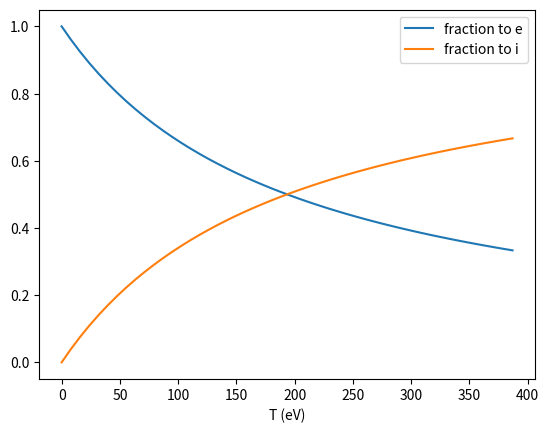
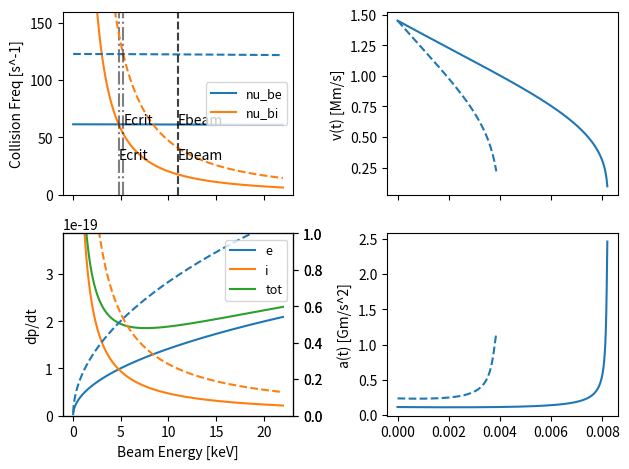

Python code for these plots, in order:
import matplotlib.pyplot as plt
import numpy as np

# constants
me = 9.10938e-31  # electron mass [kg]
mp = 1.67262e-27  # proton mass [kg]
qe = 1.60218e-19  # electron charge [C]
eps0 = 8.85419e-12  # vacuum permittivity [A^2*s^4/m^3/kg]


def plot_fractional_energy_transfer(eb=20000, mb=1., mi=1., interps=None):
	t_crit = .342 * (me / (mi * mp)) ** (1 / 3) / (1 + (mb / mi)) ** (2 / 3) * eb  # [eV]
	print(f'T_crit: {t_crit}eV')
	tt = np.linspace(0, 2 * t_crit)
	fe = t_crit / (t_crit + tt)  # fraction of energy to electrons
	fi = tt / (t_crit + tt)  # fraction to ions
	if interps is not None:
		f_e, f_i = np.interp(interps, tt, fe), np.interp(interps, tt, fi)
		print(f'Fractions at {interps} are to elec: {f_e}, ions: {f_i}')
	# plt.axvline(interps, c='k', ls='--')
	plt.plot(tt, fe, label='fraction to e')
	plt.plot(tt, fi, label='fraction to i')
	plt.legend()
	plt.xlabel('T (eV)')


# plt.show()


def plot_collision_freqs(axs=None, ls='-', showlegend=True):
	if axs is None:
		fig, axs = plt.subplots(2, 2, sharex='col')
		y0max = y1max = 0
	else:
		axs[0, 0].set_prop_cycle(None)
		axs[1, 0].set_prop_cycle(None)
		axs[0, 1].set_prop_cycle(None)
		axs[1, 1].set_prop_cycle(None)
		y0max = axs[0, 0].get_ylim()[1]
		y1max = axs[1, 0].get_ylim()[1]
	axr = axs[1, 0].twinx()
	mr = Ab * mp * mp / (Ab * mp + mp)  # reduced mass [kg]
	
	def get_nu_be(vb_func):
		vte = np.sqrt(2. * te * qe / me)  # electron thermal velocity [m/s]
		nu_be_func = Zb ** 2 * qe ** 4 * ne * lnlamb / (
				4 * np.pi * eps0 ** 2 * me * Ab * mp * (vb_func ** 3 + 1.3 * vte ** 3))  # Friedberg eq 9.63
		return nu_be_func
	
	def get_nu_bi(vb_func):
		vti = np.sqrt(2. * ti * qe / mp)  # ion thermal velocity [m/s]
		nu_bi_f2 = Zb ** 2 * qe ** 4 * ni * lnlamb / (
				4 * np.pi * eps0 ** 2 * mr * Ab * mp * (vb_func ** 3 + 1.3 * vti ** 3))  # Friedberg eq 9.65
		return nu_bi_f2
	
	eb_arr = np.linspace(0, eb * 2., endpoint=True, num=5000)
	eb_arr = eb_arr[1:]  # drop E=0
	vb_arr = np.sqrt(2. * eb_arr * qe / (Ab * mp))
	vb = np.sqrt(2. * eb * qe / (Ab * mp))  # beam ion velocity [m/s]
	nu_be = get_nu_be(vb_arr)
	nu_bi = get_nu_bi(vb_arr)
	nu_be_in = get_nu_be(vb)
	nu_bi_in = get_nu_bi(vb)
	
	ecrit = Ab * mp / 2. * ((1.3 * ((2. * te * qe / me) ** 1.5 * ni / mr - (2. * ti * qe / mp) ** 1.5 * ne / me)) / (
			ne / me - ni / mr)) ** (2. / 3)
	ecrit_ev = ecrit / qe
	vcrit = np.sqrt(2. * ecrit / (Ab * mp))  # critical velocity [m/s]
	w0 = vb / vcrit
	t_therm = np.log(1. + w0 ** 3) / 3. / nu_be_in  # thermalization time see Friedberg eq. 9.71
	print('\nTe: {}eV  Ti: {}eV'.format(te, ti))
	print('nu_be @ {}keV: {:.2e}'.format(eb / 1000., nu_be_in))
	print('nu_bi @ {}keV: {:.2e}'.format(eb / 1000., nu_bi_in))
	print('Ecrit (keV) = {:.2f}'.format(ecrit_ev / 1000.))
	print('t_therm: {}s'.format(t_therm))
	
	pmax = max([nu_be_in, nu_bi_in, y0max])
	nube, = axs[0, 0].plot(eb_arr / 1000., nu_be, ls=ls, label='nu_be')
	nubi, = axs[0, 0].plot(eb_arr / 1000., nu_bi, ls=ls, label='nu_bi')
	axs[0, 0].axvline(eb / 1000., c='k', alpha=0.5, ls='--')
	axs[0, 0].annotate('Ebeam', (eb / 1000., 0.5 * pmax))
	axs[0, 0].axvline(ecrit_ev / 1000., c='k', alpha=0.5, ls='-.')
	axs[0, 0].annotate('Ecrit', (ecrit_ev / 1000., 0.5 * pmax))
	axs[0, 0].set_ylabel('Collision Freq [s^-1]')
	axs[0, 0].set_ylim((0, 1.3 * pmax))
	if showlegend:
		axs[0, 0].legend([nube, nubi], ['nu_be', 'nu_bi'], fontsize=9)
	
	dpedt = nu_be * Ab * mp * vb_arr  # momentum transfer to electrons (see Friedberg eq 9.26)
	dpidt = nu_bi * Ab * mp * vb_arr  # [kgm/s/s]
	dpdt = dpedt + dpidt  # total momentum transfer rate [kgm/s/s]
	pmax = max([nu_be_in * Ab * mp * vb, nu_bi_in * Ab * mp * vb, y1max])
	e10, = axs[1, 0].plot(eb_arr / 1000., dpedt, ls=ls)
	i10, = axs[1, 0].plot(eb_arr / 1000., dpidt, ls=ls)
	t10, = axs[1, 0].plot(eb_arr / 1000., dpdt)
	axs[1, 0].set_xlabel('Beam Energy [keV]')
	axs[1, 0].set_ylabel('dp/dt')
	axs[1, 0].set_ylim((0, 1.3 * pmax))
	if showlegend:
		axs[1, 0].legend([e10, i10, t10], ['e', 'i', 'tot'], fontsize=9)
	
	dvdt = dpdt / Ab / mp
	dt = 1.e-6  # timestep
	vtherm = np.sqrt(2. * ti * qe / Ab / mp)  # thermal ion velocity [m/s]
	t = [0]
	v_t = [vb]
	a_t = [np.interp(vb, vb_arr, dvdt)]
	while v_t[-1] > vtherm:
		t.append(t[-1] + dt)
		v_t.append(v_t[-1] - a_t[-1] * dt)
		a_t.append(np.interp(v_t[-1], vb_arr, dvdt))
	print('t_therm (numerical): {}s'.format(t[-1]))
	
	axs[0, 1].plot(t, np.array(v_t) / 1.e6, ls=ls)  # , label='Ti={}eV'.format(ti))
	axs[0, 1].set_ylabel('v(t) [Mm/s]')
	# axs[0, 1].legend()
	axs[1, 1].plot(t, np.array(a_t) / 1.e9, ls=ls)  # , label='Ti={}eV'.format(ti))
	axs[1, 1].set_ylabel('a(t) [Gm/s^2]')
	# axs[1, 1].legend()
	a = 1
	return axs


if __name__ == '__main__':
	
	demo = 0
	frac_demo = 1
	show1036170301 = 1
	if demo:
		te = 100  # plasma electron temp [eV]
		ti = 100  # plasma ion temp [eV]
		eb = 20000  # beam energy [eV]
		ni = ne = 1.e19  # plasma density [#/m^3]
		lnlamb = 15.  # unverified
		Zb = 1.  # beam charge number
		Ab = 1.  # beam atomic number  (?)
		axs = plot_collision_freqs()
		te = 200
		ti = 200
		plot_collision_freqs(axs=axs)
	if frac_demo:
		plot_fractional_energy_transfer(eb=11.e3, mb=1, mi=1, interps=[150, 250])
	if show1036170301:
		# run
		# psigs = ['\\te', '\\ti', '\\ni', '\\ne']
		# shot = 1036170301
		# for sig in psigs:
		# 	plot_sig(sig, shot)
		# in python directory to get the data reported below. values are eyeballed from the plots
		
		# EARLY
		te = 250.  # plasma electron temp [eV]
		ti = 50.  # plasma ion temp [eV]
		eb = 11000.  # beam energy [eV]
		ni = .75e19
		ne = 1.e19  # plasma density [#/m^3]
		lnlamb = 15.  # unverified
		Zb = 1.  # beam charge number
		Ab = 1.  # beam atomic number  (?)
		axs = plot_collision_freqs()
		# LATE
		ti = 250.
		ni = 1.75e19
		ne = 2.e19
		plot_collision_freqs(axs, ls='--', showlegend=False)
	
	plt.tight_layout()
	plt.show()
